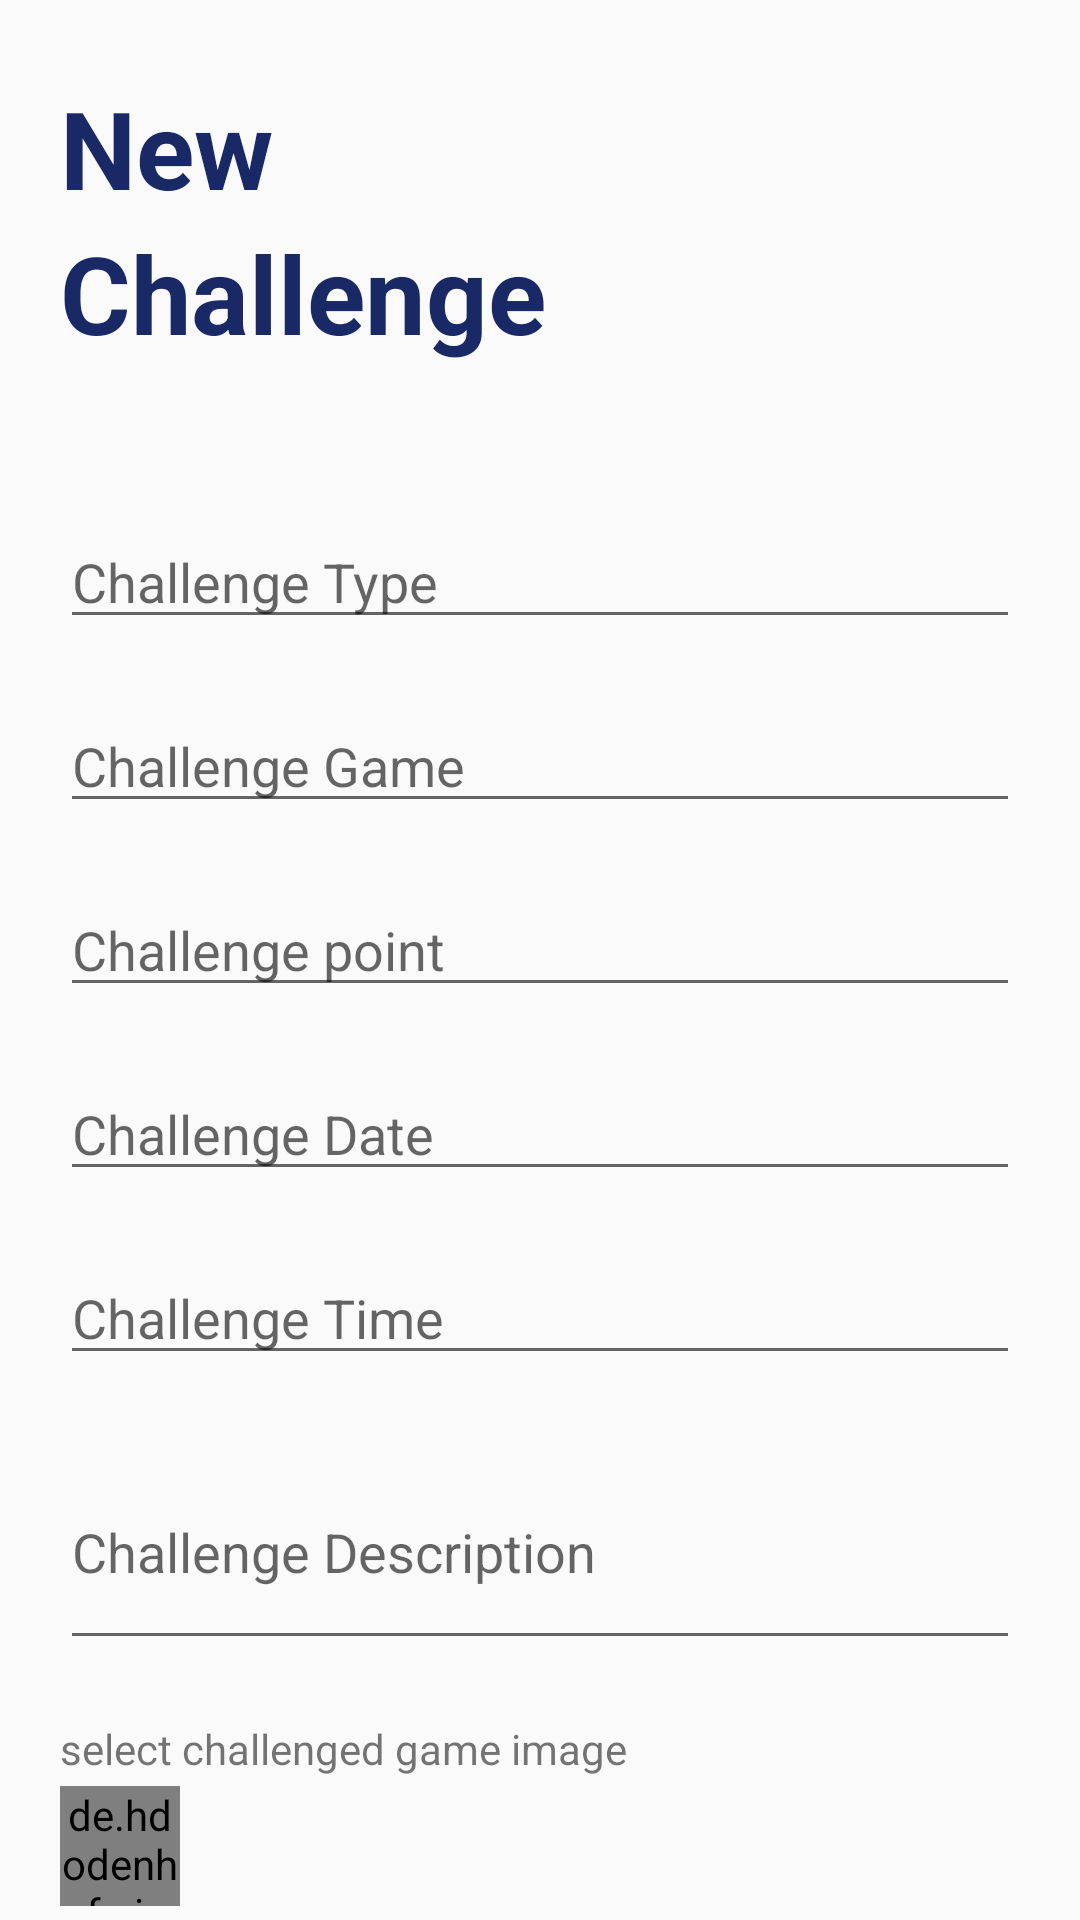

This screen was rendered from an Android layout file. Write that file and the resources it references.
<!-- AndroidManifest.xml: application theme AppTheme -->
<!-- res/layout/activity_add_challenge.xml -->
<?xml version="1.0" encoding="utf-8"?>
<LinearLayout
    xmlns:android="http://schemas.android.com/apk/res/android"
    xmlns:app="http://schemas.android.com/apk/res-auto"
    xmlns:tools="http://schemas.android.com/tools"
    android:layout_width="match_parent"
    android:layout_height="match_parent"
    android:orientation="vertical"
    tools:context=".activities.AddChallenge">

    <RelativeLayout
        android:layout_width="match_parent"
        android:layout_height="match_parent"
        android:layout_marginTop="25dp"
        android:paddingLeft="20dp"
        android:paddingRight="20dp"
        >

        <LinearLayout
            android:id="@+id/ll_topINfo"
            android:layout_width="match_parent"
            android:layout_height="wrap_content"
            android:orientation="horizontal">

            <LinearLayout
                android:layout_width="wrap_content"
                android:layout_height="wrap_content"
                android:orientation="vertical">

                <TextView
                    android:layout_width="wrap_content"
                    android:layout_height="wrap_content"
                    android:text="New"
                    android:textSize="36sp"
                    android:textStyle="bold"
                    android:textColor="@color/colorText"/>

                <TextView
                    android:layout_width="wrap_content"
                    android:layout_height="wrap_content"
                    android:text="Challenge"
                    android:textSize="36sp"
                    android:textStyle="bold"
                    android:textColor="@color/colorText"/>

            </LinearLayout>

            <LinearLayout
                android:layout_width="wrap_content"
                android:layout_height="wrap_content"
                android:orientation="vertical">


            </LinearLayout>

        </LinearLayout>

        <LinearLayout
            android:layout_width="match_parent"
            android:layout_height="wrap_content"
            android:orientation="vertical"
            android:layout_below="@+id/ll_topINfo"
            android:layout_marginTop="50dp">

            <EditText
                android:id="@+id/et_challenge_type"
                android:layout_width="match_parent"
                android:layout_height="wrap_content"
                android:hint="Challenge Type"
                />

            <EditText
                android:id="@+id/et_challenge_game"
                android:layout_width="match_parent"
                android:layout_height="wrap_content"
                android:hint="Challenge Game"
                android:layout_marginTop="20dp"
                />

            <EditText
                android:id="@+id/et_challenge_point"
                android:layout_width="match_parent"
                android:layout_height="wrap_content"
                android:hint="Challenge point"
                android:inputType="number"
                android:layout_marginTop="20dp"
                />

            // date and time
            <EditText
                android:id="@+id/et_challenge_date"
                android:layout_width="match_parent"
                android:layout_height="wrap_content"
                android:hint="Challenge Date"
                android:clickable="true"
                android:editable="false"
                android:focusable="false"
                android:layout_marginTop="20dp"
                />


            <EditText
                android:id="@+id/et_challenge_time"
                android:layout_width="match_parent"
                android:layout_height="wrap_content"
                android:hint="Challenge Time"
                android:clickable="true"
                android:editable="false"
                android:focusable="false"
                android:layout_marginTop="20dp"
                />

            <EditText
                android:id="@+id/et_challenge_Desc"
                android:layout_width="match_parent"
                android:layout_height="75dp"
                android:hint="Challenge Description"
                android:inputType="textMultiLine"
                android:layout_marginTop="20dp"
                />

            <TextView
                android:id="@+id/et_ep_info_text"
                android:layout_width="wrap_content"
                android:layout_height="wrap_content"
                android:layout_below="@+id/et_ep_username"
                android:layout_marginTop="20dp"
                android:text="select challenged game image"/>

            <de.hdodenhof.circleimageview.CircleImageView
                android:id="@+id/img_ac_challenge_image"
                android:layout_width="40dp"
                android:layout_height="40dp"
                android:layout_marginTop="3dp"
                android:src="@drawable/add_image" />

            <Button
                android:id="@+id/btn_ac_addChallenge"
                android:layout_width="115dp"
                android:layout_height="wrap_content"
                android:text="Add Challenge"
                android:textAllCaps="false"
                android:layout_marginTop="20dp"
                android:background="@color/btnGreen"
                android:textColor="#ffffff"/>

            <TextView
                android:id="@+id/tv_ac_bp"
                android:layout_width="wrap_content"
                android:layout_height="wrap_content"
                android:text="bp"/>

        </LinearLayout>

    </RelativeLayout>

</LinearLayout>
<!-- resources referenced by this layout -->
<resources>
  <color name="btnGreen">#28A745</color>
  <color name="colorText">#192965</color>
  <!-- drawable add_image: png bitmap (drawable-v24, 8703 bytes) -->
  <style name="AppTheme" parent="Theme.AppCompat.DayNight.NoActionBar">
          
          <item name="colorPrimary">@color/colorPrimary</item>
          <item name="colorPrimaryDark">@color/colorBlack</item>
          <item name="colorAccent">@color/colorAccent</item>
      </style>
  <color name="colorPrimary">#F5F5F5</color>
  <color name="colorBlack">#000000</color>
  <color name="colorAccent">#03DAC5</color>
</resources>
